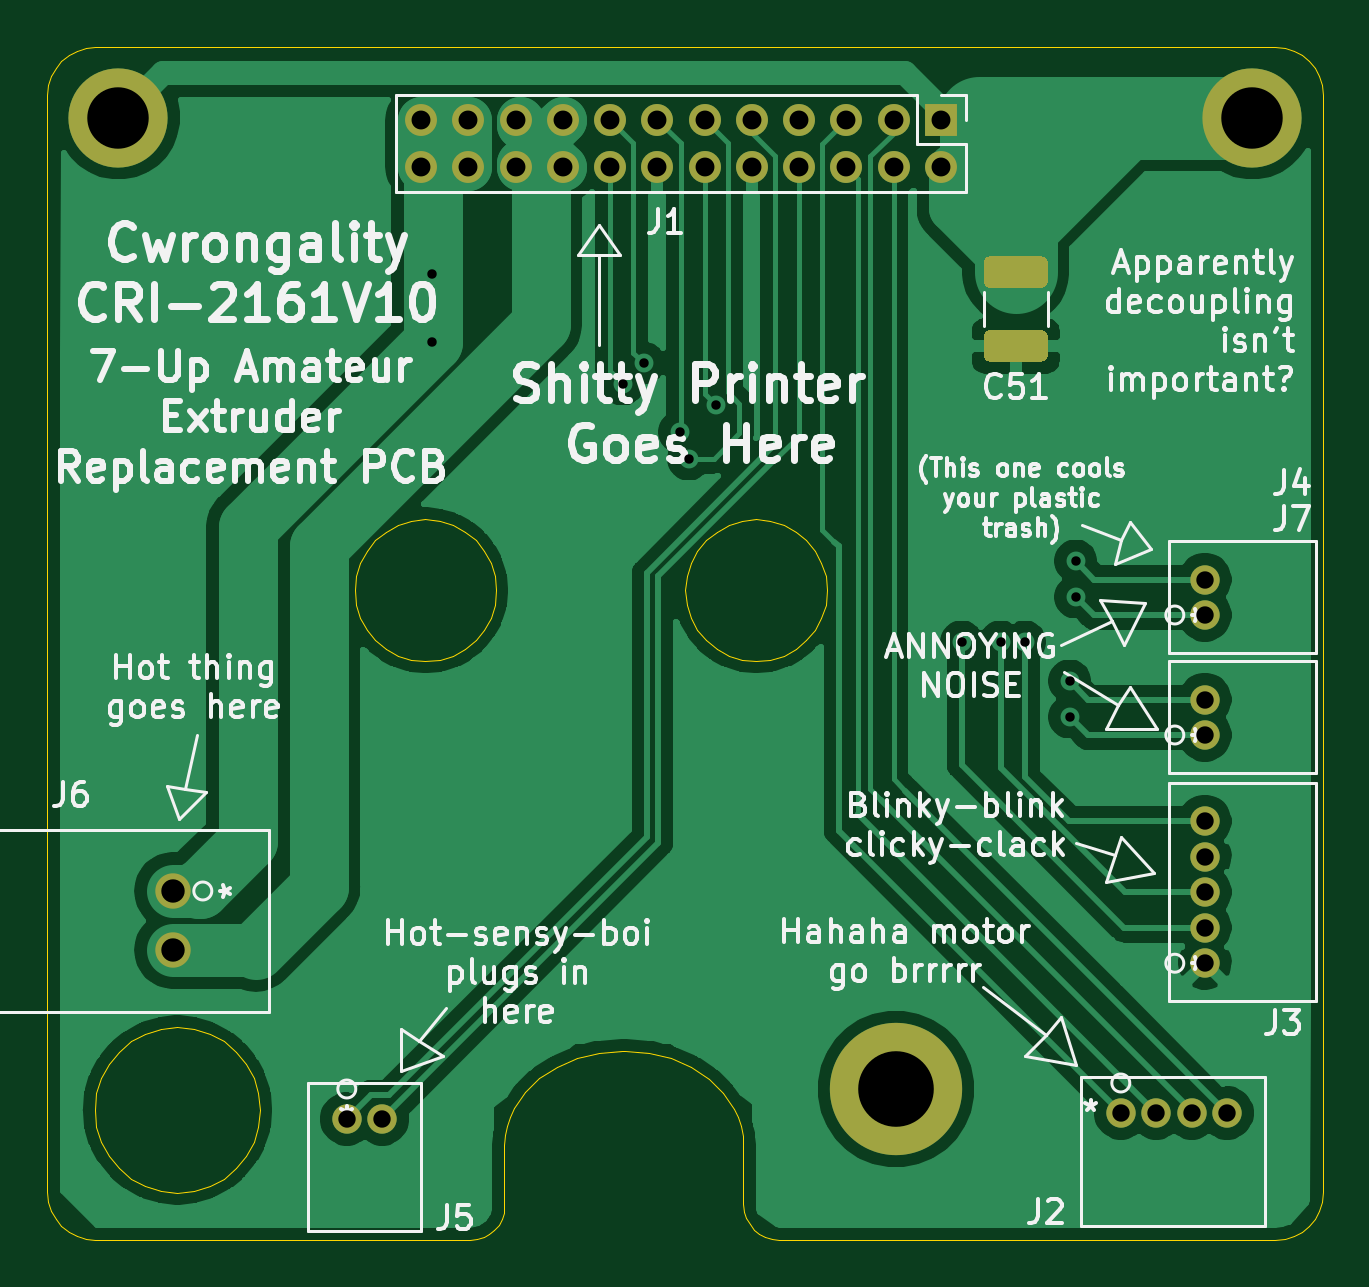
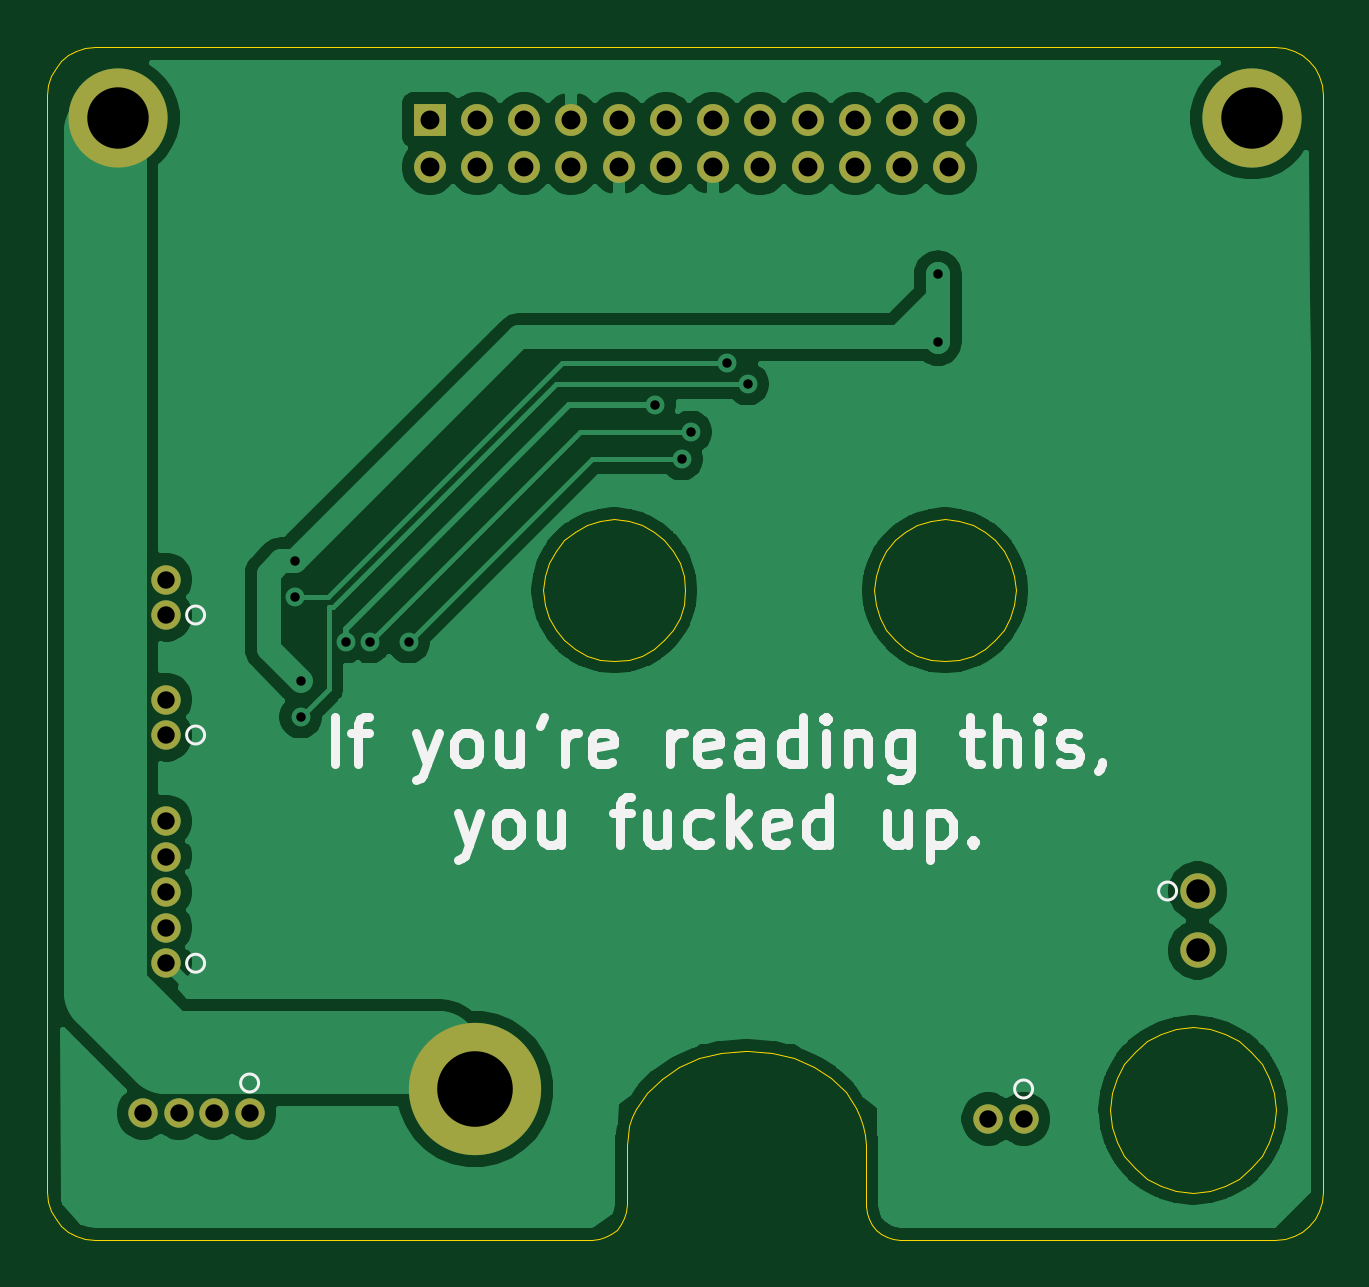
Circuit board: 11 layer files. Board 54.0 x 50.5 mm.
- bottom_copper: SpritePCB-B_Cu.gbr (93810 bytes)
- bottom_mask: SpritePCB-B_Mask.gbr (1946 bytes)
- paste: SpritePCB-B_Paste.gbr (477 bytes)
- bottom_silk: SpritePCB-B_SilkS.gbr (9002 bytes)
- outline: SpritePCB-Edge_Cuts.gbr (9360 bytes)
- top_copper: SpritePCB-F_Cu.gbr (85723 bytes)
- top_mask: SpritePCB-F_Mask.gbr (2672 bytes)
- paste: SpritePCB-F_Paste.gbr (1203 bytes)
- top_silk: SpritePCB-F_SilkS.gbr (72062 bytes)
- drill: SpritePCB-NPTH.drl (284 bytes)
- drill: SpritePCB-PTH.drl (1251 bytes)

=== bottom_copper: SpritePCB-B_Cu.gbr (93810 bytes, source omitted) ===
=== bottom_mask: SpritePCB-B_Mask.gbr ===
%TF.GenerationSoftware,KiCad,Pcbnew,(5.1.12)-1*%
%TF.CreationDate,2023-01-19T10:38:35-07:00*%
%TF.ProjectId,SpritePCB,53707269-7465-4504-9342-2e6b69636164,rev?*%
%TF.SameCoordinates,Original*%
%TF.FileFunction,Soldermask,Bot*%
%TF.FilePolarity,Negative*%
%FSLAX46Y46*%
G04 Gerber Fmt 4.6, Leading zero omitted, Abs format (unit mm)*
G04 Created by KiCad (PCBNEW (5.1.12)-1) date 2023-01-19 10:38:35*
%MOMM*%
%LPD*%
G01*
G04 APERTURE LIST*
%ADD10O,1.350000X1.350000*%
%ADD11R,1.350000X1.350000*%
%ADD12C,1.498600*%
%ADD13C,1.244600*%
%ADD14C,5.600000*%
%ADD15C,4.200000*%
G04 APERTURE END LIST*
D10*
%TO.C,J1*%
X45818000Y-44545000D03*
X45818000Y-42545000D03*
X47818000Y-44545000D03*
X47818000Y-42545000D03*
X49818000Y-44545000D03*
X49818000Y-42545000D03*
X51818000Y-44545000D03*
X51818000Y-42545000D03*
X53818000Y-44545000D03*
X53818000Y-42545000D03*
X55818000Y-44545000D03*
X55818000Y-42545000D03*
X57818000Y-44545000D03*
X57818000Y-42545000D03*
X59818000Y-44545000D03*
X59818000Y-42545000D03*
X61818000Y-44545000D03*
X61818000Y-42545000D03*
X63818000Y-44545000D03*
X63818000Y-42545000D03*
X65818000Y-44545000D03*
X65818000Y-42545000D03*
X67818000Y-44545000D03*
D11*
X67818000Y-42545000D03*
%TD*%
D12*
%TO.C,J6*%
X35306000Y-75184001D03*
X35306000Y-77683999D03*
%TD*%
D13*
%TO.C,J7*%
X78994000Y-68580001D03*
X78994000Y-67079999D03*
%TD*%
%TO.C,J5*%
X42671999Y-84836000D03*
X44172001Y-84836000D03*
%TD*%
%TO.C,J4*%
X78994000Y-63500001D03*
X78994000Y-61999999D03*
%TD*%
%TO.C,J3*%
X78994000Y-78232000D03*
X78994000Y-76732000D03*
X78994000Y-75232001D03*
X78994000Y-73732001D03*
X78994000Y-72232002D03*
%TD*%
%TO.C,J2*%
X79938001Y-84582000D03*
X78438002Y-84582000D03*
X76938000Y-84582000D03*
X75438000Y-84582000D03*
%TD*%
D14*
%TO.C,H3*%
X65913000Y-83566000D03*
%TD*%
D15*
%TO.C,H2*%
X81000000Y-42453900D03*
%TD*%
%TO.C,H1*%
X33000000Y-42453900D03*
%TD*%
M02*

=== paste: SpritePCB-B_Paste.gbr ===
%TF.GenerationSoftware,KiCad,Pcbnew,(5.1.12)-1*%
%TF.CreationDate,2023-01-19T10:38:35-07:00*%
%TF.ProjectId,SpritePCB,53707269-7465-4504-9342-2e6b69636164,rev?*%
%TF.SameCoordinates,Original*%
%TF.FileFunction,Paste,Bot*%
%TF.FilePolarity,Positive*%
%FSLAX46Y46*%
G04 Gerber Fmt 4.6, Leading zero omitted, Abs format (unit mm)*
G04 Created by KiCad (PCBNEW (5.1.12)-1) date 2023-01-19 10:38:35*
%MOMM*%
%LPD*%
G01*
G04 APERTURE LIST*
G04 APERTURE END LIST*
M02*

=== bottom_silk: SpritePCB-B_SilkS.gbr (9002 bytes, source omitted) ===
=== outline: SpritePCB-Edge_Cuts.gbr (9360 bytes, source omitted) ===
=== top_copper: SpritePCB-F_Cu.gbr (85723 bytes, source omitted) ===
=== top_mask: SpritePCB-F_Mask.gbr ===
%TF.GenerationSoftware,KiCad,Pcbnew,(5.1.12)-1*%
%TF.CreationDate,2023-01-19T10:38:35-07:00*%
%TF.ProjectId,SpritePCB,53707269-7465-4504-9342-2e6b69636164,rev?*%
%TF.SameCoordinates,Original*%
%TF.FileFunction,Soldermask,Top*%
%TF.FilePolarity,Negative*%
%FSLAX46Y46*%
G04 Gerber Fmt 4.6, Leading zero omitted, Abs format (unit mm)*
G04 Created by KiCad (PCBNEW (5.1.12)-1) date 2023-01-19 10:38:35*
%MOMM*%
%LPD*%
G01*
G04 APERTURE LIST*
%ADD10O,1.350000X1.350000*%
%ADD11R,1.350000X1.350000*%
%ADD12C,1.498600*%
%ADD13C,1.244600*%
%ADD14C,5.600000*%
%ADD15C,4.200000*%
G04 APERTURE END LIST*
D10*
%TO.C,J1*%
X45818000Y-44545000D03*
X45818000Y-42545000D03*
X47818000Y-44545000D03*
X47818000Y-42545000D03*
X49818000Y-44545000D03*
X49818000Y-42545000D03*
X51818000Y-44545000D03*
X51818000Y-42545000D03*
X53818000Y-44545000D03*
X53818000Y-42545000D03*
X55818000Y-44545000D03*
X55818000Y-42545000D03*
X57818000Y-44545000D03*
X57818000Y-42545000D03*
X59818000Y-44545000D03*
X59818000Y-42545000D03*
X61818000Y-44545000D03*
X61818000Y-42545000D03*
X63818000Y-44545000D03*
X63818000Y-42545000D03*
X65818000Y-44545000D03*
X65818000Y-42545000D03*
X67818000Y-44545000D03*
D11*
X67818000Y-42545000D03*
%TD*%
D12*
%TO.C,J6*%
X35306000Y-75184001D03*
X35306000Y-77683999D03*
%TD*%
D13*
%TO.C,J7*%
X78994000Y-68580001D03*
X78994000Y-67079999D03*
%TD*%
%TO.C,J5*%
X42671999Y-84836000D03*
X44172001Y-84836000D03*
%TD*%
%TO.C,J4*%
X78994000Y-63500001D03*
X78994000Y-61999999D03*
%TD*%
%TO.C,J3*%
X78994000Y-78232000D03*
X78994000Y-76732000D03*
X78994000Y-75232001D03*
X78994000Y-73732001D03*
X78994000Y-72232002D03*
%TD*%
%TO.C,J2*%
X79938001Y-84582000D03*
X78438002Y-84582000D03*
X76938000Y-84582000D03*
X75438000Y-84582000D03*
%TD*%
D14*
%TO.C,H3*%
X65913000Y-83566000D03*
%TD*%
D15*
%TO.C,H2*%
X81000000Y-42453900D03*
%TD*%
%TO.C,H1*%
X33000000Y-42453900D03*
%TD*%
%TO.C,C51*%
G36*
G01*
X69892997Y-51446000D02*
X72093003Y-51446000D01*
G75*
G02*
X72343000Y-51695997I0J-249997D01*
G01*
X72343000Y-52521003D01*
G75*
G02*
X72093003Y-52771000I-249997J0D01*
G01*
X69892997Y-52771000D01*
G75*
G02*
X69643000Y-52521003I0J249997D01*
G01*
X69643000Y-51695997D01*
G75*
G02*
X69892997Y-51446000I249997J0D01*
G01*
G37*
G36*
G01*
X69892997Y-48321000D02*
X72093003Y-48321000D01*
G75*
G02*
X72343000Y-48570997I0J-249997D01*
G01*
X72343000Y-49396003D01*
G75*
G02*
X72093003Y-49646000I-249997J0D01*
G01*
X69892997Y-49646000D01*
G75*
G02*
X69643000Y-49396003I0J249997D01*
G01*
X69643000Y-48570997D01*
G75*
G02*
X69892997Y-48321000I249997J0D01*
G01*
G37*
%TD*%
M02*

=== paste: SpritePCB-F_Paste.gbr ===
%TF.GenerationSoftware,KiCad,Pcbnew,(5.1.12)-1*%
%TF.CreationDate,2023-01-19T10:38:35-07:00*%
%TF.ProjectId,SpritePCB,53707269-7465-4504-9342-2e6b69636164,rev?*%
%TF.SameCoordinates,Original*%
%TF.FileFunction,Paste,Top*%
%TF.FilePolarity,Positive*%
%FSLAX46Y46*%
G04 Gerber Fmt 4.6, Leading zero omitted, Abs format (unit mm)*
G04 Created by KiCad (PCBNEW (5.1.12)-1) date 2023-01-19 10:38:35*
%MOMM*%
%LPD*%
G01*
G04 APERTURE LIST*
G04 APERTURE END LIST*
%TO.C,C51*%
G36*
G01*
X69892997Y-51446000D02*
X72093003Y-51446000D01*
G75*
G02*
X72343000Y-51695997I0J-249997D01*
G01*
X72343000Y-52521003D01*
G75*
G02*
X72093003Y-52771000I-249997J0D01*
G01*
X69892997Y-52771000D01*
G75*
G02*
X69643000Y-52521003I0J249997D01*
G01*
X69643000Y-51695997D01*
G75*
G02*
X69892997Y-51446000I249997J0D01*
G01*
G37*
G36*
G01*
X69892997Y-48321000D02*
X72093003Y-48321000D01*
G75*
G02*
X72343000Y-48570997I0J-249997D01*
G01*
X72343000Y-49396003D01*
G75*
G02*
X72093003Y-49646000I-249997J0D01*
G01*
X69892997Y-49646000D01*
G75*
G02*
X69643000Y-49396003I0J249997D01*
G01*
X69643000Y-48570997D01*
G75*
G02*
X69892997Y-48321000I249997J0D01*
G01*
G37*
%TD*%
M02*

=== top_silk: SpritePCB-F_SilkS.gbr (72062 bytes, source omitted) ===
=== drill: SpritePCB-NPTH.drl ===
M48
; DRILL file {KiCad (5.1.12)-1} date 01/19/23 10:38:33
; FORMAT={-:-/ absolute / inch / decimal}
; #@! TF.CreationDate,2023-01-19T10:38:33-07:00
; #@! TF.GenerationSoftware,Kicad,Pcbnew,(5.1.12)-1
; #@! TF.FileFunction,NonPlated,1,2,NPTH
FMAT,2
INCH
%
G90
G05
T0
M30

=== drill: SpritePCB-PTH.drl ===
M48
; DRILL file {KiCad (5.1.12)-1} date 01/19/23 10:38:33
; FORMAT={-:-/ absolute / inch / decimal}
; #@! TF.CreationDate,2023-01-19T10:38:33-07:00
; #@! TF.GenerationSoftware,Kicad,Pcbnew,(5.1.12)-1
; #@! TF.FileFunction,Plated,1,2,PTH
FMAT,2
INCH
T1C0.0157
T2C0.0290
T3C0.0315
T4C0.0390
T5C0.1024
T6C0.1260
%
G90
G05
T1
X1.8228Y-1.9322
X1.8228Y-2.0453
X2.14Y-2.115
X2.175Y-2.08
X2.235Y-2.195
X2.25Y-2.24
X2.295Y-2.15
X2.705Y-2.545
X2.77Y-2.545
X2.81Y-2.545
X2.885Y-2.61
X2.885Y-2.67
X2.895Y-2.41
X2.895Y-2.47
T2
X1.68Y-3.34
X1.7391Y-3.34
X2.97Y-3.33
X3.0291Y-3.33
X3.0881Y-3.33
X3.11Y-2.4409
X3.11Y-2.5
X3.11Y-2.6409
X3.11Y-2.7
X3.11Y-2.8438
X3.11Y-2.9028
X3.11Y-2.9619
X3.11Y-3.0209
X3.11Y-3.08
X3.1472Y-3.33
T3
X1.8039Y-1.675
X1.8039Y-1.7537
X1.8826Y-1.675
X1.8826Y-1.7537
X1.9613Y-1.675
X1.9613Y-1.7537
X2.0401Y-1.675
X2.0401Y-1.7537
X2.1188Y-1.675
X2.1188Y-1.7537
X2.1976Y-1.675
X2.1976Y-1.7537
X2.2763Y-1.675
X2.2763Y-1.7537
X2.355Y-1.675
X2.355Y-1.7537
X2.4338Y-1.675
X2.4338Y-1.7537
X2.5125Y-1.675
X2.5125Y-1.7537
X2.5913Y-1.675
X2.5913Y-1.7537
X2.67Y-1.675
X2.67Y-1.7537
T4
X1.39Y-2.96
X1.39Y-3.0584
T5
X1.2992Y-1.6714
X3.189Y-1.6714
T6
X2.595Y-3.29
T0
M30
